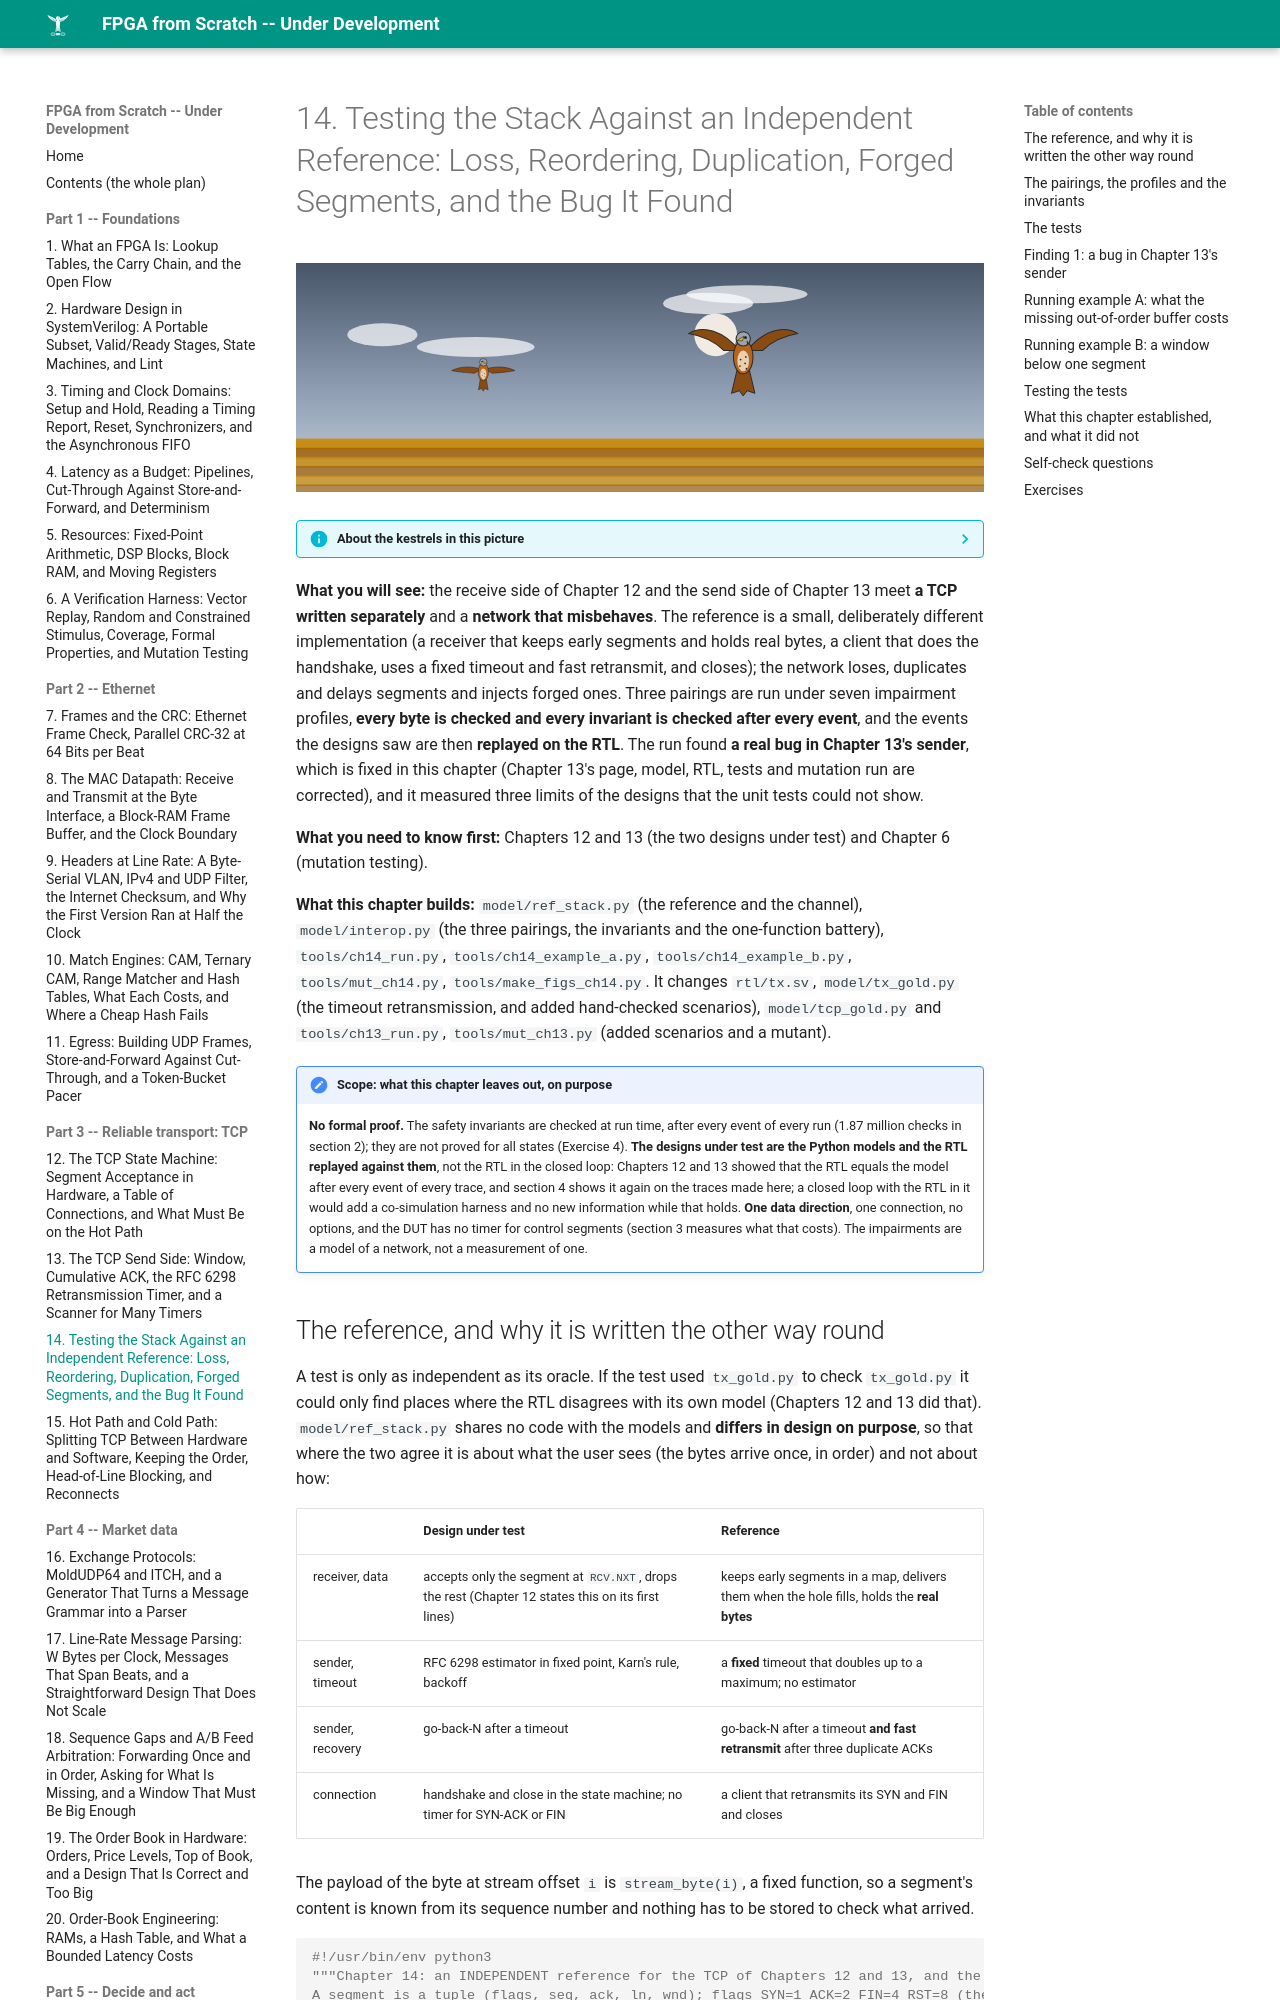

repository: MaximumBeings/fpga_from_scratch · page: part03/14-interop-and-reference/index.html · generator: mkdocs

# 14. Testing the Stack Against an Independent Reference: Loss, Reordering, Duplication, Forged Segments, and the Bug It Found

![ch-14](../assets/art/ch-14.svg)

--8<-- "docs/assets/art/ch-14.md"


**What you will see:** the receive side of Chapter 12 and the send side of Chapter 13 meet **a TCP written separately** and a **network that misbehaves**. The reference is a small, deliberately different implementation (a receiver that keeps early segments and holds real bytes, a client that does the handshake, uses a fixed timeout and fast retransmit, and closes); the network loses, duplicates and delays segments and injects forged ones. Three pairings are run under seven impairment profiles, **every byte is checked and every invariant is checked after every event**, and the events the designs saw are then **replayed on the RTL**. The run found **a real bug in Chapter 13's sender**, which is fixed in this chapter (Chapter 13's page, model, RTL, tests and mutation run are corrected), and it measured three limits of the designs that the unit tests could not show.

**What you need to know first:** Chapters 12 and 13 (the two designs under test) and Chapter 6 (mutation testing).
